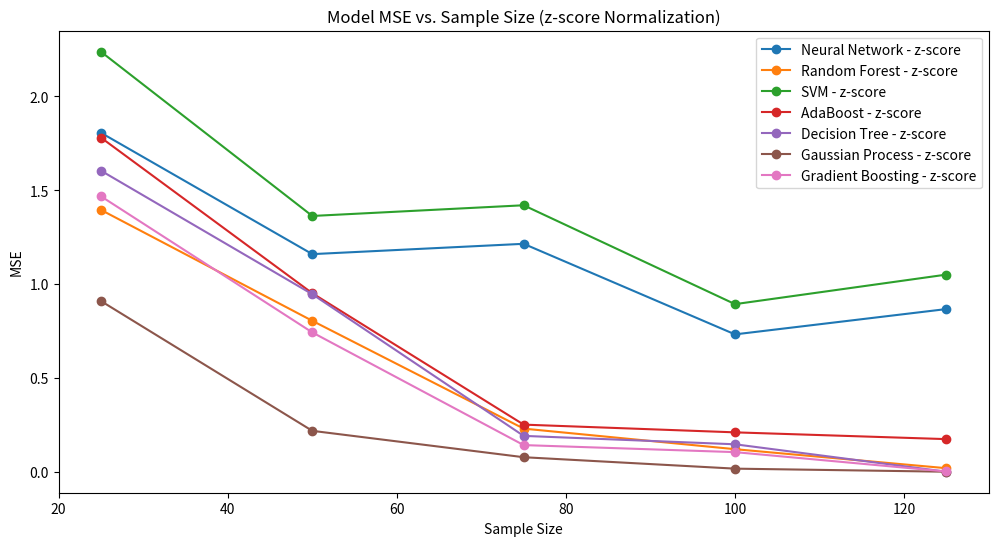

Reproduce this figure in Python.
import matplotlib.pyplot as plt
# 示例数据
sample_sizes = [25, 50, 75, 100, 125]

# z-score规范化的 MSE
mse_nn_z = [1.8063, 1.1595, 1.2145, 0.7319, 0.8668]
mse_rf_z = [1.3953, 0.8042, 0.2297, 0.1201, 0.0187]
mse_svm_z = [2.2381, 1.3629, 1.4199, 0.8930, 1.0504]
mse_adaboost_z = [1.7805, 0.9512, 0.2510, 0.2098, 0.1737]
mse_dt_z = [1.6043, 0.9460, 0.1910, 0.1462, 0.0000]
mse_gp_z = [0.9096, 0.2179, 0.0773, 0.0164, 0.0000]
mse_gb_z = [1.4678, 0.7424, 0.1419, 0.1044, 0.0012]

# 绘制 z-score 规范化图表
plt.figure(figsize=(12, 6))
plt.plot(sample_sizes, mse_nn_z, label='Neural Network - z-score', marker='o')
plt.plot(sample_sizes, mse_rf_z, label='Random Forest - z-score', marker='o')
plt.plot(sample_sizes, mse_svm_z, label='SVM - z-score', marker='o')
plt.plot(sample_sizes, mse_adaboost_z, label='AdaBoost - z-score', marker='o')
plt.plot(sample_sizes, mse_dt_z, label='Decision Tree - z-score', marker='o')
plt.plot(sample_sizes, mse_gp_z, label='Gaussian Process - z-score', marker='o')
plt.plot(sample_sizes, mse_gb_z, label='Gradient Boosting - z-score', marker='o')
plt.xlabel('Sample Size')
plt.ylabel('MSE')
plt.title('Model MSE vs. Sample Size (z-score Normalization)')
plt.legend()
plt.show()
